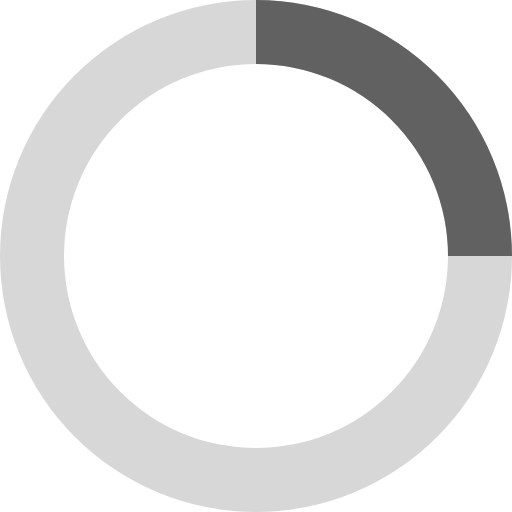
t = 0.00 s
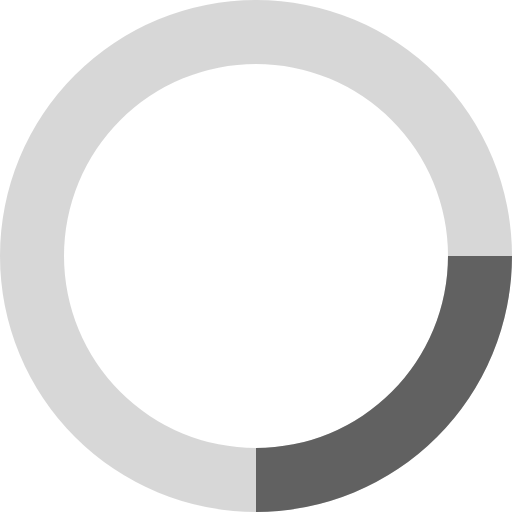
t = 0.20 s
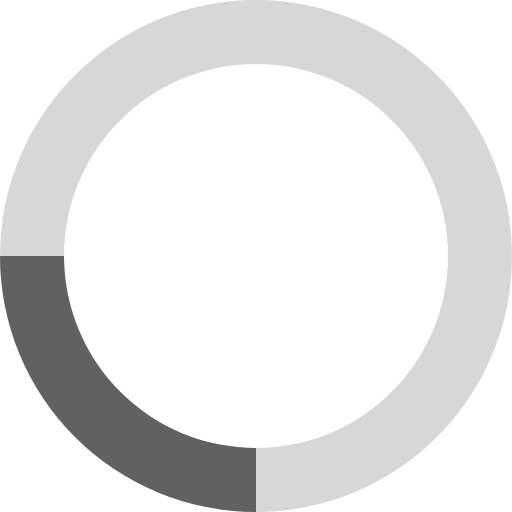
t = 0.40 s
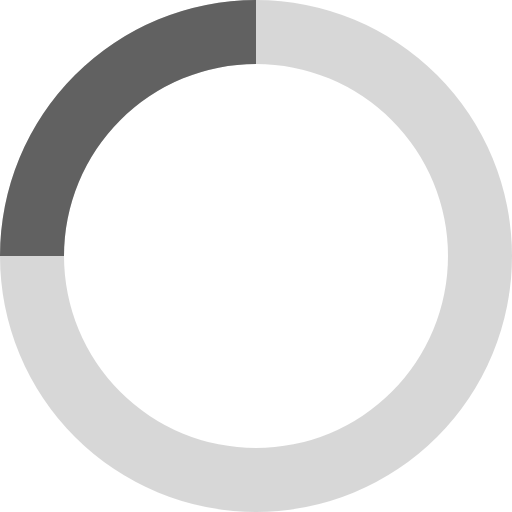
t = 0.60 s

The animated SVG that drew these frames (rendered in a browser with its animation timeline set to each time). Animation: 1 SMIL element (animateTransform=1); one cycle of 0.80 s, repeats indefinitely.

<svg xmlns="http://www.w3.org/2000/svg" viewBox="0 0 32 32" fill="#616161">
	<path opacity=".25" d="M16 0 A16 16 0 0 0 16 32 A16 16 0 0 0 16 0 M16 4 A12 12 0 0 1 16 28 A12 12 0 0 1 16 4"/>
	<path d="M16 0 A16 16 0 0 1 32 16 L28 16 A12 12 0 0 0 16 4z">
		<animateTransform attributeName="transform" type="rotate" from="0 16 16" to="360 16 16" dur="0.8s" repeatCount="indefinite" />
	</path>
</svg>
